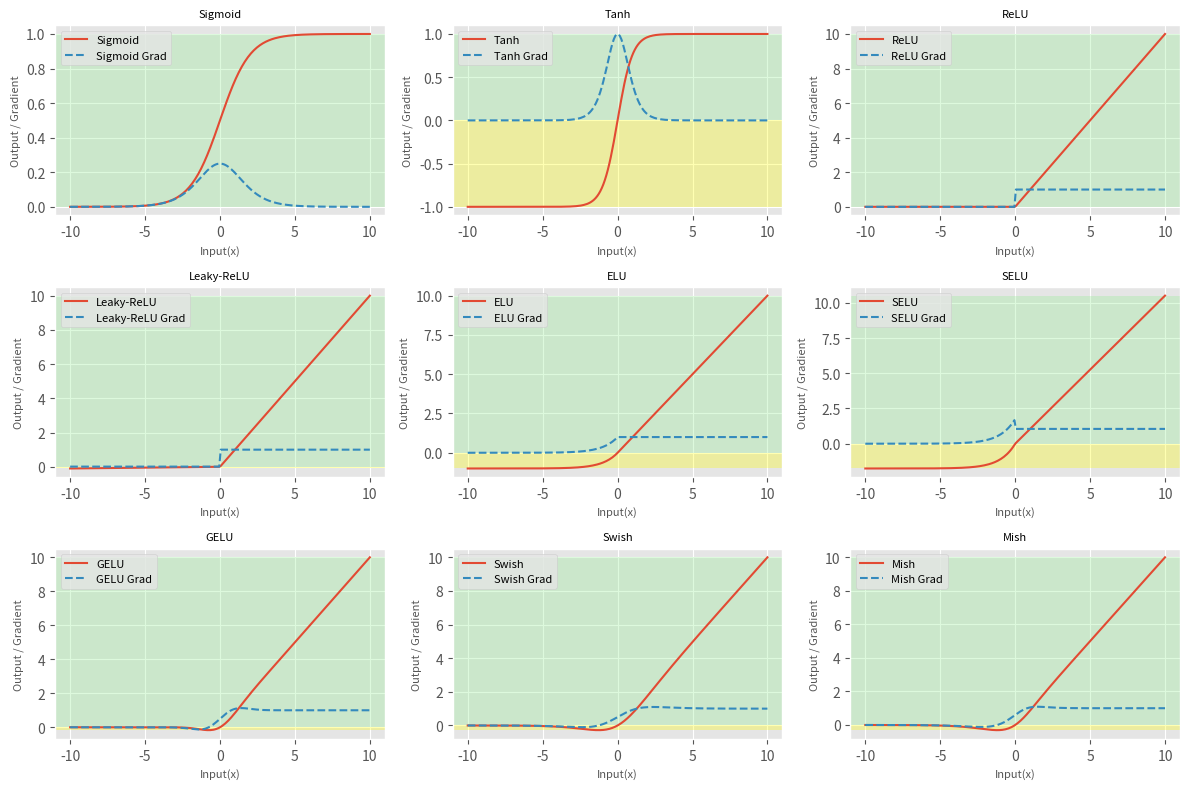

This chart was generated by the following Python code:
# https://aew61.github.io/blog/artificial_neural_networks/1_background/1.b_activation_functions_and_derivatives.html
import numpy as np
import matplotlib.pyplot as plt


def relu(x):
    return np.maximum(0, x), (x > 0).astype(float)


def leaky_relu(x, alpha=0.01):
    return np.maximum(alpha * x, x), alpha + (x > 0) * (1 - alpha)


def elu(x, alpha=1.0):
    y = np.where(x > 0, x, alpha * (np.exp(x) - 1))
    dy = np.where(x > 0, 1, alpha * np.exp(x))
    return y, dy


def selu(x):
    alpha = 1.6732632423543772848170429916717
    scale = 1.0507009873554804934193349852946
    y = scale * np.where(x > 0, x, alpha * (np.exp(x) - 1))
    dy = scale * np.where(x > 0, 1, alpha * np.exp(x))
    return y, dy


def gelu(x):
    c = np.sqrt(2 / np.pi)
    y = 0.5 * x * (1 + np.tanh(c * (x + 0.044715 * x ** 3)))
    dx = 0.5 * (1 + np.tanh(c * (x + 0.044715 * x ** 3))) + \
         0.5 * x * c * (1 - np.tanh(c * (x + 0.044715 * x ** 3)) ** 2) * \
         (1 + 3 * 0.044715 * x ** 2)
    return y, dx


def swish(x):
    y = x * (1 / (1 + np.exp(-x)))  # Or use x * sigmoid(x)
    sig = 1 / (1 + np.exp(-x))
    dy = sig + x * sig * (1 - sig)
    return y, dy


def mish(x):
    softplus = np.log(1 + np.exp(x))
    y = x * np.tanh(softplus)
    dy = np.tanh(softplus) + x * (1 - np.tanh(softplus) ** 2) * (1 / (1 + np.exp(-x)))
    return y, dy


def sigmoid(x):
    y = 1 / (1 + np.exp(-x))
    dy = y * (1 - y)
    return y, dy


def tanh(x):
    y = np.tanh(x)
    dy = 1 - y ** 2
    return y, dy


# Create input data
x = np.linspace(-10, 10, 200)

plt.style.use('ggplot')
# Activation functions and their gradients
functions = [
    (sigmoid, 'Sigmoid'),
    (tanh, 'Tanh'),
    (relu, 'ReLU'),
    (leaky_relu, 'Leaky-ReLU'),
    (elu, 'ELU'),
    (selu, 'SELU'),
    (gelu, 'GELU'),
    (swish, 'Swish'),
    (mish, 'Mish')
]
# Prepare the figure and subplots
fig, axes = plt.subplots(3, 3, figsize=(12, 8))
axes = axes.flatten()

for i, (func, name) in enumerate(functions):
    y, dy = func(x)

    # Fill areas above and below y=0
    axes[i].axhspan(0, max(max(y), max(dy)), facecolor='lightgreen', alpha=0.3)
    axes[i].axhspan(min(min(y), min(dy)), 0, facecolor='yellow', alpha=0.3)

    axes[i].plot(x, y, label=f'{name}')
    axes[i].plot(x, dy, label=f'{name} Grad', linestyle='--')
    axes[i].set_title(f'{name}', fontsize=8)
    axes[i].set_xlabel('Input(x)', fontsize=8)
    axes[i].set_ylabel('Output / Gradient', fontsize=8)
    axes[i].legend(fontsize=8)
    axes[i].grid(True)

# Remove unused subplots
for j in range(len(functions), len(axes)):
    fig.delaxes(axes[j])

plt.tight_layout()
plt.savefig("activation_functions_and_gradients_2.png")
plt.show()
